Dataset: processed (GitHub, burakkurt07/blood-cell-detection-project). Classes: platelets, RBC, WBC.

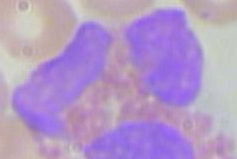
Label: WBC

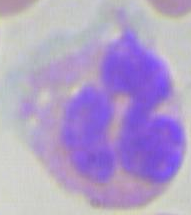
Label: WBC

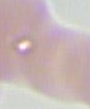
Label: RBC

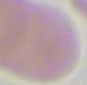
Label: RBC

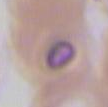
Label: RBC

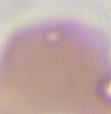
Label: RBC
